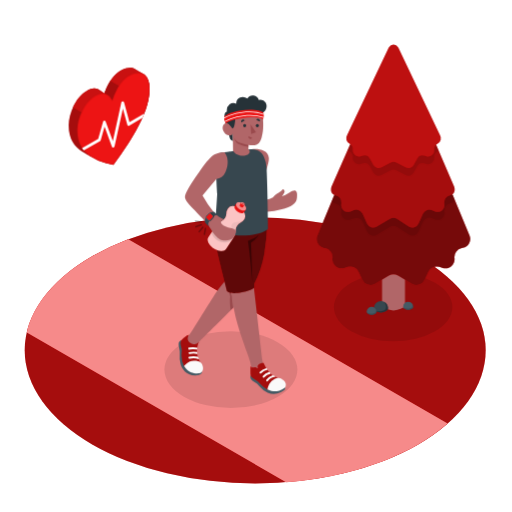
t = 0.00 s
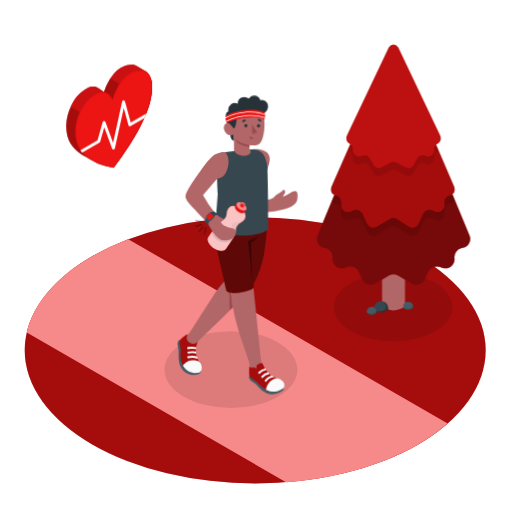
t = 0.53 s
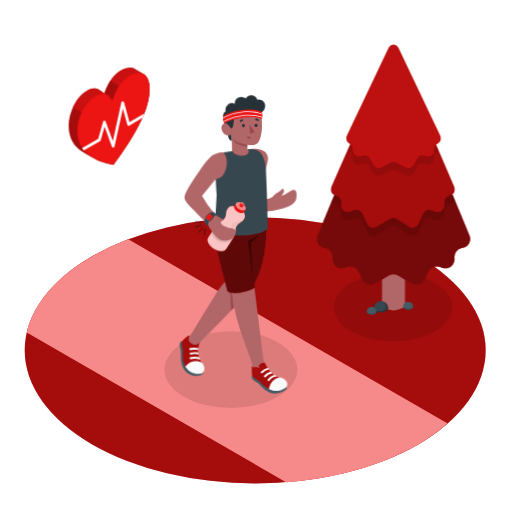
t = 0.98 s
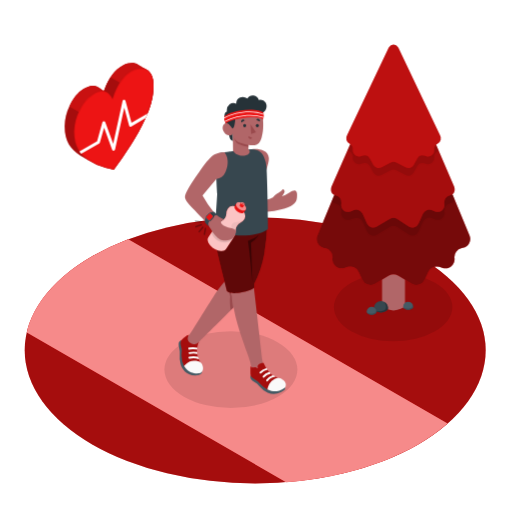
t = 1.50 s
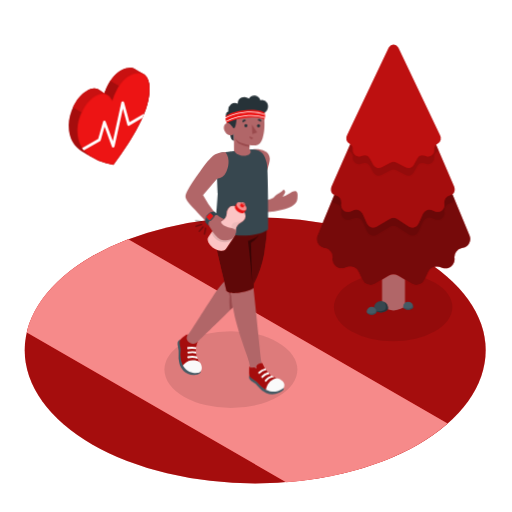
t = 2.03 s
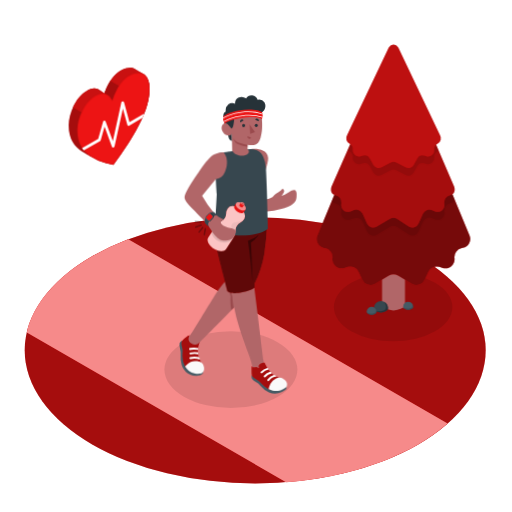
t = 2.44 s

The animated SVG that drew these frames (rendered in a browser with its animation timeline set to each time). Animation: 2 CSS @keyframes rules; one cycle of 3.00 s, repeats indefinitely.

<svg class="animated" id="freepik_stories-healthy-habit" xmlns="http://www.w3.org/2000/svg" viewBox="0 0 500 500" version="1.1" xmlns:xlink="http://www.w3.org/1999/xlink" xmlns:svgjs="http://svgjs.com/svgjs"><style>svg#freepik_stories-healthy-habit:not(.animated) .animable {opacity: 0;}svg#freepik_stories-healthy-habit.animated #freepik--Heart--inject-69 {animation: 3s Infinite  linear heartbeat;animation-delay: 0s;}svg#freepik_stories-healthy-habit.animated #freepik--Character--inject-69 {animation: 1.5s Infinite  linear wind;animation-delay: 0s;}            @keyframes heartbeat {                0% {                    transform: scale(1);                }                10% {                    transform: scale(1.1);                }                30% {                    transform: scale(1);                }                40% {                    transform: scale(1);                }                50% {                    transform: scale(1.1);                }                60% {                    transform: scale(1);                }                100% {                    transform: scale(1);                }            }                    @keyframes wind {                0% {                    transform: rotate( 0deg );                }                25% {                    transform: rotate( 1deg );                }                75% {                    transform: rotate( -1deg );                }            }        </style><g id="freepik--Floor--inject-69" class="animable" style="transform-origin: 249.21px 342.11px;"><ellipse id="freepik--Grass--inject-69" cx="249.21" cy="342.11" rx="225.07" ry="129.94" style="fill: #ED1414; transform-origin: 249.21px 342.11px;" class="animable"></ellipse><g id="freepik--grass--inject-69"><ellipse cx="249.21" cy="342.11" rx="225.07" ry="129.94" style="opacity: 0.3; transform-origin: 249.21px 342.11px;" class="animable" id="elfdm1orotnh"></ellipse></g><path id="freepik--Road--inject-69" d="M90.07,250.22c-36.26,20.94-57.54,47.23-63.89,74.47L279.37,470.88c47.18-3.67,92.73-16,129-36.89a182.25,182.25,0,0,0,28.77-20.33l-311.87-180A245.83,245.83,0,0,0,90.07,250.22Z" style="fill: #ED1414; transform-origin: 231.66px 352.27px;" class="animable"></path><g id="freepik--road--inject-69"><path d="M90.07,250.22c-36.26,20.94-57.54,47.23-63.89,74.47L279.37,470.88c47.18-3.67,92.73-16,129-36.89a182.25,182.25,0,0,0,28.77-20.33l-311.87-180A245.83,245.83,0,0,0,90.07,250.22Z" style="fill: rgb(255, 255, 255); opacity: 0.5; transform-origin: 231.66px 352.27px;" class="animable" id="ela15v6i0x9aa"></path></g></g><g id="freepik--Shadows--inject-69" class="animable" style="transform-origin: 301.175px 332.415px;"><g id="freepik--Shadow--inject-69"><ellipse cx="225.49" cy="360.91" rx="64.95" ry="37.5" style="opacity: 0.1; transform-origin: 225.49px 360.91px;" class="animable" id="el9u1m7dkcz2"></ellipse></g><g id="freepik--shadow--inject-69"><ellipse cx="383.92" cy="299.84" rx="57.89" ry="33.42" style="opacity: 0.1; transform-origin: 383.92px 299.84px;" class="animable" id="elttuc17zl15"></ellipse></g></g><g id="freepik--Heart--inject-69" class="animable" style="transform-origin: 106.575px 113.637px;"><g id="freepik--heart--inject-69" class="animable" style="transform-origin: 106.575px 113.637px;"><path d="M141.56,73.27v0l-.06-.06a7.48,7.48,0,0,0-1.12-.82c-1.42-.84-7.81-4.51-8.14-4.72-3.38-2.14-8.73-1.67-13.51.74-6.82,3.45-12.51,10.74-16.86,22.86,0,0-4.39-3.15-5.82-3.94-3.53-1.93-7.65-1-12.3,2-5.24,3.41-8.81,7.83-12.07,14.52l-.06.12h0a43.45,43.45,0,0,0-4.53,18.24c-.05,14,5.74,20.72,13.21,25.74,2.13,1.43,7.77,4.46,8.33,4.83a47.32,47.32,0,0,0,14.74,6.45l7.37,1.72,7.36-10.22a240.6,240.6,0,0,0,14.74-23.47c7.47-13.65,13.26-27,13.21-41C146.06,80.28,144.34,75.82,141.56,73.27Z" style="fill: #ED1414; transform-origin: 106.57px 113.627px;" id="elsyqeagci85" class="animable"></path><g id="el4zdaqqzunfk"><path d="M141.56,73.27v0l-.06-.06a7.48,7.48,0,0,0-1.12-.82c-1.42-.84-7.81-4.51-8.14-4.72-3.38-2.14-8.73-1.67-13.51.74-6.82,3.45-12.51,10.74-16.86,22.86,0,0-4.39-3.15-5.82-3.94-3.53-1.93-7.65-1-12.3,2-5.24,3.41-8.81,7.83-12.07,14.52l-.06.12h0a43.45,43.45,0,0,0-4.53,18.24c-.05,14,5.74,20.72,13.21,25.74,2.13,1.43,7.77,4.46,8.33,4.83a47.32,47.32,0,0,0,14.74,6.45l7.37,1.72,7.36-10.22a240.6,240.6,0,0,0,14.74-23.47c7.47-13.65,13.26-27,13.21-41C146.06,80.28,144.34,75.82,141.56,73.27Z" style="opacity: 0.3; transform-origin: 106.57px 113.627px;" class="animable" id="elcianrmvmep"></path></g><path d="M141.56,73.27v0l-.06-.06a7.48,7.48,0,0,0-1.12-.82c-1.42-.84-7.81-4.51-8.14-4.72-3.38-2.14-8.73-1.67-13.51.74-6.83,3.45-12.51,10.74-16.86,22.86,0,0-4.39-3.15-5.82-3.94-3.53-1.93-7.65-1-12.3,2-5.24,3.41-8.81,7.83-12.07,14.52l-.06.12h0l-.39.87,55.87,32.26c2-3.21,3.91-6.48,5.75-9.84,7.47-13.65,13.26-27,13.21-41C146.06,80.28,144.34,75.82,141.56,73.27Z" style="fill: #ED1414; transform-origin: 108.645px 101.702px;" id="elq2n2b16jxz" class="animable"></path><g id="el3d2jhe83045"><path d="M141.56,73.27v0l-.06-.06a7.48,7.48,0,0,0-1.12-.82c-1.42-.84-7.81-4.51-8.14-4.72-3.38-2.14-8.73-1.67-13.51.74-6.83,3.45-12.51,10.74-16.86,22.86,0,0-4.39-3.15-5.82-3.94-3.53-1.93-7.65-1-12.3,2-5.24,3.41-8.81,7.83-12.07,14.52l-.06.12h0l-.39.87,55.87,32.26c2-3.21,3.91-6.48,5.75-9.84,7.47-13.65,13.26-27,13.21-41C146.06,80.28,144.34,75.82,141.56,73.27Z" style="opacity: 0.15; transform-origin: 108.645px 101.702px;" class="animable" id="el9mb1d29zrjb"></path></g><path d="M101.88,91.25h0l7.49,9.76,12.06-14.27L107.8,78.87A60.86,60.86,0,0,0,101.88,91.25Z" style="fill: #ED1414; transform-origin: 111.655px 89.94px;" id="eljgi7dlpdgn" class="animable"></path><g id="elguotec0nz4o"><path d="M101.88,91.25h0l7.49,9.76,12.06-14.27L107.8,78.87A60.86,60.86,0,0,0,101.88,91.25Z" style="opacity: 0.3; transform-origin: 111.655px 89.94px;" class="animable" id="el6htl0ujdfwq"></path></g><path d="M141.56,73.27v0l-.06-.06c-3.26-2.92-9.2-2.61-14.44,0C119.91,76.84,114,84.67,109.58,97.9c-4.42-8.12-10.33-8.38-17.49-3.73C86.85,97.58,83.28,102,80,108.69l-.06.13h0a43.39,43.39,0,0,0-4.51,18.25c0,14,5.74,20.71,13.21,25.73a47.32,47.32,0,0,0,14.74,6.45l7.37,1.72,7.36-10.22a242.53,242.53,0,0,0,14.74-23.47c7.47-13.65,13.26-27,13.21-41C146.06,80.28,144.34,75.82,141.56,73.27Z" style="fill: #ED1414; transform-origin: 110.745px 116.052px;" id="elpn4eevinmeg" class="animable"></path><g id="ela1c934ki26i"><g style="opacity: 0.07; transform-origin: 110.745px 116.055px;" class="animable" id="elj34vlae15o8"><path d="M135.27,71.83A8.49,8.49,0,0,1,141,73.65l.13.15c2.74,2.51,4.27,7,4.29,12.49,0,14.59-6.61,28.74-13.13,40.65a239.89,239.89,0,0,1-14.69,23.39l-7.08,9.84-6.89-1.61a46.69,46.69,0,0,1-14.52-6.35c-6.73-4.52-13-10.7-12.9-25.14a42.85,42.85,0,0,1,4.45-17.95l0-.12c3.28-6.72,6.81-11,11.82-14.23,3-2,5.64-2.93,8-2.93,3.39,0,6.17,2.1,8.51,6.4a.72.72,0,0,0,.63.37h.06a.73.73,0,0,0,.61-.48c4.23-12.64,9.83-20.58,17.14-24.27a18,18,0,0,1,7.88-2m0-.71a18.66,18.66,0,0,0-8.2,2.1C119.91,76.84,114,84.67,109.58,97.9c-2.56-4.71-5.62-6.77-9.14-6.77-2.55,0-5.34,1.09-8.35,3C86.85,97.58,83.28,102,80,108.69l-.06.13a43.39,43.39,0,0,0-4.51,18.25c0,14,5.74,20.71,13.21,25.73a47.32,47.32,0,0,0,14.74,6.45l7.37,1.72,7.36-10.22a240.6,240.6,0,0,0,14.74-23.47c7.47-13.65,13.26-27,13.21-41,0-6-1.74-10.47-4.52-13v0l-.06-.06a9.17,9.17,0,0,0-6.24-2.07Z" id="eln5b3c4ttqnd" class="animable" style="transform-origin: 110.745px 116.055px;"></path></g></g><path d="M140.75,111l-14.34,8.27-5.27-19.37a1.37,1.37,0,0,0-2.65.07l-8.3,37.9-7-19.1a1.36,1.36,0,0,0-2.59.1L95.9,135.61l-15.77,9.11a25.58,25.58,0,0,0,1.68,2.17l15.94-9.2a1.36,1.36,0,0,0,.62-.81l3.73-13.22,7.14,19.53a1.32,1.32,0,0,0,1.37.89,1.36,1.36,0,0,0,1.24-1.07L120,106l4.28,15.72a1.36,1.36,0,0,0,2,.83L139,115.16C139.6,113.77,140.19,112.38,140.75,111Z" style="fill: rgb(255, 255, 255); transform-origin: 110.44px 122.901px;" id="el9rptg0shc4e" class="animable"></path></g></g><g id="freepik--Tree--inject-69" class="animable" style="transform-origin: 384.265px 175.382px;"><g id="freepik--Pine--inject-69" class="animable" style="transform-origin: 384.265px 175.382px;"><path d="M373.09,158.56v138c0,1.66,1.09,3.31,3.28,4.58a17.56,17.56,0,0,0,15.85,0c2.18-1.27,3.28-2.92,3.28-4.58v-138Z" style="fill: rgb(177, 102, 104); transform-origin: 384.295px 230.795px;" id="eldkvjwlulidg" class="animable"></path><path d="M458.54,230,389.13,62.34h-9.67L310,230a8.88,8.88,0,0,0,6.47,12.1l1.13.22a8.86,8.86,0,0,1,7.08,9.8h0a8.87,8.87,0,0,0,11.41,9.58l3.43-1.06a8.88,8.88,0,0,1,10.69,4.82l3.45,7.61a8.86,8.86,0,0,0,12.6,4l13.47-8a8.89,8.89,0,0,1,9.05,0l13.46,8a8.87,8.87,0,0,0,12.61-4l3.45-7.61A8.86,8.86,0,0,1,429,260.62l3.43,1.06a8.87,8.87,0,0,0,11.41-9.58h0a8.87,8.87,0,0,1,7.07-9.8l1.14-.23A8.87,8.87,0,0,0,458.54,230Z" style="fill: #ED1414; transform-origin: 384.265px 170.323px;" id="elt3c6phn9lc" class="animable"></path><g id="el9o5phvmdyv6"><path d="M458.54,230,389.13,62.34h-9.67L310,230a8.88,8.88,0,0,0,6.47,12.1l1.13.22a8.86,8.86,0,0,1,7.08,9.8h0a8.87,8.87,0,0,0,11.41,9.58l3.43-1.06a8.88,8.88,0,0,1,10.69,4.82l3.45,7.61a8.86,8.86,0,0,0,12.6,4l13.47-8a8.89,8.89,0,0,1,9.05,0l13.46,8a8.87,8.87,0,0,0,12.61-4l3.45-7.61A8.86,8.86,0,0,1,429,260.62l3.43,1.06a8.87,8.87,0,0,0,11.41-9.58h0a8.87,8.87,0,0,1,7.07-9.8l1.14-.23A8.87,8.87,0,0,0,458.54,230Z" style="opacity: 0.5; transform-origin: 384.265px 170.323px;" class="animable" id="eluufemtczo0p"></path></g><g id="elw636hwg6wdd"><path d="M371.7,81.07l7.76-17.62h9.67L402,93.3l41.89,101.17a5.12,5.12,0,0,1-4.36,4.15h0a6.71,6.71,0,0,0-5.57,7.4l.15,1.28a6.71,6.71,0,0,1-9.05,7L421.57,213a6.69,6.69,0,0,0-8.51,3.53l-4.26,9.56a6.71,6.71,0,0,1-9.57,3l-11.5-7.67a6.73,6.73,0,0,0-6.88,0L368,229.16a6.7,6.7,0,0,1-9.56-3l-4.26-9.55a6.7,6.7,0,0,0-8.51-3.54l-3.44,1.31a6.7,6.7,0,0,1-9-7l.15-1.28a6.71,6.71,0,0,0-5.58-7.4,5.08,5.08,0,0,1-3.72-2.47Z" style="opacity: 0.1; transform-origin: 383.985px 146.783px;" class="animable" id="eloiv9wjbjgjj"></path></g><path d="M443.06,181.23,389.13,55.64h-9.67L324.18,181.23c-2,4-.85,8.85,3.59,9.58a6.71,6.71,0,0,1,5.58,7.4l-.15,1.28a6.7,6.7,0,0,0,9,7l3.44-1.31a6.7,6.7,0,0,1,8.51,3.54l4.26,9.55a6.7,6.7,0,0,0,9.56,3l12.84-7.67a6.73,6.73,0,0,1,6.88,0l11.5,7.67a6.71,6.71,0,0,0,9.57-3l4.26-9.55a6.69,6.69,0,0,1,8.51-3.54l3.43,1.31a6.71,6.71,0,0,0,9.05-7l-.15-1.28a6.71,6.71,0,0,1,5.57-7.4h0C443.92,190.08,445.06,185.27,443.06,181.23Z" style="fill: #ED1414; transform-origin: 383.62px 138.933px;" id="el2on7eoue1u5" class="animable"></path><g id="elhn7jetxqeu"><path d="M443.06,181.23,389.13,55.64h-9.67L324.18,181.23c-2,4-.85,8.85,3.59,9.58a6.71,6.71,0,0,1,5.58,7.4l-.15,1.28a6.7,6.7,0,0,0,9,7l3.44-1.31a6.7,6.7,0,0,1,8.51,3.54l4.26,9.55a6.7,6.7,0,0,0,9.56,3l12.84-7.67a6.73,6.73,0,0,1,6.88,0l11.5,7.67a6.71,6.71,0,0,0,9.57-3l4.26-9.55a6.69,6.69,0,0,1,8.51-3.54l3.43,1.31a6.71,6.71,0,0,0,9.05-7l-.15-1.28a6.71,6.71,0,0,1,5.57-7.4h0C443.92,190.08,445.06,185.27,443.06,181.23Z" style="opacity: 0.3; transform-origin: 383.62px 138.933px;" class="animable" id="elj9eskrf8cp8"></path></g><g id="elhpra8seaqd4"><path d="M379.46,55.64h9.67l39.3,91.52a5.87,5.87,0,0,1-1,.7l-.3.17a6,6,0,0,0-3.06,5.78h0a6.06,6.06,0,0,1-7.57,6.36l-2.34-.62a6,6,0,0,0-6.86,3l-3.22,6A6,6,0,0,1,396,171l-8.88-4.64a6.08,6.08,0,0,0-5.6,0L372.62,171a6.05,6.05,0,0,1-8.13-2.5l-3.21-6a6,6,0,0,0-6.87-3l-2.34.62a6,6,0,0,1-7.56-6.36,6,6,0,0,0-3.07-5.78l-.3-.17a6.12,6.12,0,0,1-1.66-1.4Z" style="opacity: 0.1; transform-origin: 383.955px 113.667px;" class="animable" id="elys7acdgwiij"></path></g><path d="M429.63,131.83,389.09,46.61l-.32-.51a5.15,5.15,0,0,0-8.95,0l-.33.53L339,131.84a6,6,0,0,0,2.18,8.44l.3.17a6,6,0,0,1,3.07,5.78,6,6,0,0,0,7.56,6.36l2.34-.62a6.06,6.06,0,0,1,6.87,3l3.21,6a6.05,6.05,0,0,0,8.13,2.5l8.87-4.64a6.08,6.08,0,0,1,5.6,0l8.88,4.64a6,6,0,0,0,8.12-2.5l3.22-6a6,6,0,0,1,6.86-3l2.34.62a6.05,6.05,0,0,0,7.57-6.36h0a6,6,0,0,1,3.06-5.78l.3-.17A6.05,6.05,0,0,0,429.63,131.83Z" style="fill: #ED1414; transform-origin: 384.311px 103.835px;" id="elh0v9jipd60b" class="animable"></path><g id="elqa3e2xb0kab"><path d="M429.63,131.83,389.09,46.61l-.32-.51a5.15,5.15,0,0,0-8.95,0l-.33.53L339,131.84a6,6,0,0,0,2.18,8.44l.3.17a6,6,0,0,1,3.07,5.78,6,6,0,0,0,7.56,6.36l2.34-.62a6.06,6.06,0,0,1,6.87,3l3.21,6a6.05,6.05,0,0,0,8.13,2.5l8.87-4.64a6.08,6.08,0,0,1,5.6,0l8.88,4.64a6,6,0,0,0,8.12-2.5l3.22-6a6,6,0,0,1,6.86-3l2.34.62a6.05,6.05,0,0,0,7.57-6.36h0a6,6,0,0,1,3.06-5.78l.3-.17A6.05,6.05,0,0,0,429.63,131.83Z" style="opacity: 0.2; transform-origin: 384.311px 103.835px;" class="animable" id="elqw01pea3ta9"></path></g><path d="M378.89,300.86a6.88,6.88,0,0,0-13.76,0,1.81,1.81,0,0,0,0,.38,3.52,3.52,0,0,0,2,2.62,10.76,10.76,0,0,0,9.73,0,3.53,3.53,0,0,0,2-2.62v-.38Z" style="fill: rgb(55, 71, 79); transform-origin: 372.005px 299.501px;" id="elwva3o1mwyq8" class="animable"></path><path d="M376.87,303.86a3.53,3.53,0,0,0,2-2.62v-.38a6.88,6.88,0,0,0-3.58-5.84c0,.06,3.42,4.32.92,7.15-1.73,2-7.67,2.32-10.28.78a5.31,5.31,0,0,0,1.19.91A10.76,10.76,0,0,0,376.87,303.86Z" style="fill: rgb(38, 50, 56); transform-origin: 372.4px 300.024px;" id="el6hg0bwgimr8" class="animable"></path><path d="M367.76,304.32a4.86,4.86,0,0,0-9.71,0,.66.66,0,0,0,0,.14.57.57,0,0,0,0,.13,2.45,2.45,0,0,0,1.42,1.85,7.56,7.56,0,0,0,6.87,0,2.47,2.47,0,0,0,1.42-1.85.57.57,0,0,0,0-.13A.66.66,0,0,0,367.76,304.32Z" style="fill: rgb(69, 90, 100); transform-origin: 362.905px 303.473px;" id="el1zcgn9mxvk8" class="animable"></path><path d="M366.34,306.44a2.47,2.47,0,0,0,1.42-1.85.57.57,0,0,0,0-.13.66.66,0,0,0,0-.14,4.53,4.53,0,0,0-.33-1.61c.12,2.08-.86,3.35-3.93,3.74s-5.08-.91-5.34-1.39a2.77,2.77,0,0,0,1.31,1.38A7.56,7.56,0,0,0,366.34,306.44Z" style="fill: rgb(55, 71, 79); transform-origin: 362.962px 304.988px;" id="el0g6wp1lan0af" class="animable"></path><path d="M403.4,299.46a4.82,4.82,0,0,0-9.64,0,.62.62,0,0,0,0,.13.66.66,0,0,0,0,.14,2.43,2.43,0,0,0,1.4,1.83,7.54,7.54,0,0,0,6.83,0,2.47,2.47,0,0,0,1.41-1.83v-.27Z" style="fill: rgb(69, 90, 100); transform-origin: 398.578px 298.509px;" id="el0xlnq47qv0bc" class="animable"></path><path d="M402,301.56a2.47,2.47,0,0,0,1.41-1.83v-.27a4.76,4.76,0,0,0-.33-1.6c.12,2.07-.86,3.32-3.9,3.71s-5-.9-5.3-1.37a2.82,2.82,0,0,0,1.29,1.36A7.54,7.54,0,0,0,402,301.56Z" style="fill: rgb(55, 71, 79); transform-origin: 398.645px 300.119px;" id="eltdapujyf1hb" class="animable"></path></g></g><g id="freepik--Character--inject-69" class="animable" style="transform-origin: 232.303px 238.939px;"><g id="freepik--character--inject-69" class="animable" style="transform-origin: 232.303px 238.939px;"><path d="M282.45,188.23a28.43,28.43,0,0,1-7.23,3.5,14.21,14.21,0,0,0,2.27-3.29,2.81,2.81,0,0,0-.89-3.72c-.54-.28-1.13,1.12-3.09,2.63-2.5,1.92-4.5,2.26-6.6,4.94-.79,1-4.35,2.71-9.75,2.71s-9.79-.17-9.79-.17,5.36-9.3,8-15.56,7.48-20.08,7.24-24.66c-.45-8.92-11.58-9.65-16.94-8.78,0,0-11.68,45.62-15,55.59s7.77,7.38,15.9,7a106.2,106.2,0,0,0,14.69-1.67,93.19,93.19,0,0,0,13-2.25c11.67-2.65,15.25-6.39,15.75-11.5C290.89,184.87,287.83,184.72,282.45,188.23Z" style="fill: rgb(177, 102, 104); transform-origin: 260.113px 177.277px;" id="el2ro9un71iy7" class="animable"></path><g id="freepik--character--inject-69" class="animable" style="transform-origin: 226.866px 238.939px;"><path d="M177.18,332.4c-.62-.32-2.35,1.64-2.63,2.39a10.08,10.08,0,0,0,.36,4.47,21.52,21.52,0,0,1,.66,6.85,26,26,0,0,0,.86,9.52c1.13,3.9,5.09,11,14.29,11,5.58,0,6.56-2.26,6.56-3.55Z" style="fill: rgb(69, 90, 100); transform-origin: 185.863px 349.497px;" id="el8tlc8djjpwm" class="animable"></path><path d="M194.19,334c-1.18,2.59-3.33,10.09-.12,16.47,2.15,4.3,3.16,8.46,2,12-1.21,3.69-14.54-2.07-16.18-4.93A19.11,19.11,0,0,1,177.4,348c-.11-3,.45-4.89.12-7.1-.35-2.4-1.57-5.39-.89-7.49.37-1.15,2.26-2.87,4-4.23s3.16-2.4,4-1.9l-.57.82a7.12,7.12,0,0,0,2.15,2.58c.42.34.15,2.3.7,2.51s.66-1.38,1.75-1.58A5.67,5.67,0,0,1,194.19,334Z" style="fill: #ED1414; transform-origin: 186.492px 345.41px;" id="elau6676wajse" class="animable"></path><g id="elsx1jgxhzw8d"><path d="M194.19,334c-1.18,2.59-3.33,10.09-.12,16.47,2.15,4.3,3.16,8.46,2,12-1.21,3.69-14.54-2.07-16.18-4.93A19.11,19.11,0,0,1,177.4,348c-.11-3,.45-4.89.12-7.1-.35-2.4-1.57-5.39-.89-7.49.37-1.15,2.26-2.87,4-4.23s3.16-2.4,4-1.9l-.57.82a7.12,7.12,0,0,0,2.15,2.58c.42.34.15,2.3.7,2.51s.66-1.38,1.75-1.58A5.67,5.67,0,0,1,194.19,334Z" style="opacity: 0.3; transform-origin: 186.492px 345.41px;" class="animable" id="elzxp3z7km0dg"></path></g><path d="M185,339.38a1,1,0,1,0,.39,1.86,18.5,18.5,0,0,1,7.06.14,4.19,4.19,0,0,0,.2-1.91A20,20,0,0,0,185,339.38Z" style="fill: rgb(255, 255, 255); transform-origin: 188.287px 340.217px;" id="eluvn0saxwz3l" class="animable"></path><path d="M192.41,343.66a20,20,0,0,0-7.85.24,1,1,0,0,0,.48,1.84,18.43,18.43,0,0,1,7.54-.1A2.63,2.63,0,0,0,192.41,343.66Z" style="fill: rgb(255, 255, 255); transform-origin: 188.399px 344.561px;" id="elel1dk844h05" class="animable"></path><path d="M193.23,348.4a19.52,19.52,0,0,0-8.75.05,1,1,0,0,0,.48,1.84,17.08,17.08,0,0,1,9.22.41C194.46,350.62,194,349.1,193.23,348.4Z" style="fill: rgb(255, 255, 255); transform-origin: 189.141px 349.314px;" id="elbyionjhpejj" class="animable"></path><path d="M179.89,357.53s3.43-5.14,9.57-5.21,7.3,2.5,7.83,3.42,2.7,6.16-1.52,8.57C195.77,364.31,185.62,367,179.89,357.53Z" style="fill: rgb(250, 250, 250); transform-origin: 189.105px 358.491px;" id="els35ktpn74ok" class="animable"></path><path d="M248.3,283.87c-.24-2.07-.53-4.49-.84-7.13A139.9,139.9,0,0,0,253.53,263c5.2-13.66,7.13-47.55,6.89-54.69l-48.81,1.16c0,7.28-.48,13.91.34,23.35,1,10.94,5.61,27.51,9.48,39.84-3.75,4.33-9,10.56-11.35,14.42-4,6.39-22.16,35.46-22.16,35.46h0l-4.17,6c-.67,1.22-.93,4,1.87,6.07s6.47,1.71,7.32.68c0,0,22.14-22,35.26-35,.67,3.73,1.55,8,2.6,12.07,2.93,11.42,9,28.06,12,36.23a54.59,54.59,0,0,1,2.73,10.27h0l1.59,4.59,11-2.5-2-9.54S249.93,297.65,248.3,283.87Z" style="fill: rgb(177, 102, 104); transform-origin: 221.874px 285.88px;" id="elij4ak6t4wq" class="animable"></path><path d="M220.89,272.63l5.48,16.47s.45,6.76,1.33,11.34l-2.32,2.35S224,295,224.77,289.5Z" style="fill: rgb(154, 74, 77); transform-origin: 224.295px 287.71px;" id="el4rs066x3k8x" class="animable"></path><path d="M211,214.66c0,.62-1.83,15.6,0,25.25s10.77,44.52,10.77,44.52,3.13,3.5,14.52,1,12-4.75,12-4.75v-3.5A106.14,106.14,0,0,0,258,248.44a264,264,0,0,0,3.08-30.22Z" style="fill: #ED1414; transform-origin: 235.633px 250.495px;" id="elthpjf5r4cz" class="animable"></path><g id="el62987atmk2m"><path d="M211,214.66c0,.62-1.83,15.6,0,25.25s10.77,44.52,10.77,44.52,3.13,3.5,14.52,1,12-4.75,12-4.75v-3.5A106.14,106.14,0,0,0,258,248.44a264,264,0,0,0,3.08-30.22Z" style="opacity: 0.6; transform-origin: 235.633px 250.495px;" class="animable" id="elecqgk14vbcb"></path></g><g id="elogrqik0ov"><path d="M246.56,274.74s-3.37-34.89-4.44-39.32c0,0,8-3.06,10.5-5.87,0,0-1.77,3.93-7.51,7.41Z" style="opacity: 0.4; transform-origin: 247.37px 252.145px;" class="animable" id="el2hd1j2oawyr"></path></g><path d="M209.86,224.53c6.66,4.85,37.8,9.52,51.79-.69.17-.12,0-1.69,0-1.89l-.09-8.55q-.09-6.6-.2-13.2-.13-7.66-.32-15.32-.18-7.47-.46-14.93-.12-3.27-.29-6.54a27.77,27.77,0,0,0-2.27-9.72,12.71,12.71,0,0,0-6.2-6.7,18.59,18.59,0,0,0-6.1-1.16,31.45,31.45,0,0,0-4.33.26c-1.62.13-3.23.28-4.85.44-3.28.34-6.56.73-9.83,1.15l-1.18.15-1,.13c-4.14.54-7.2,1-7.67,1.06h-.07c-1.35.35-2.61.67-3.62,1-2.77.82-.71.12-1.32,2.79-1.78,7.85.3,36.4.3,36.4Z" style="fill: rgb(55, 71, 79); transform-origin: 235.793px 187.878px;" id="elbwdz5gkmcmg" class="animable"></path><path d="M244.9,366.59c-.64.27-.25,2.87.14,3.57a8.65,8.65,0,0,0,3.38,2.92,13.93,13.93,0,0,1,4.9,4.18,24,24,0,0,0,8.11,6.35,15.77,15.77,0,0,0,12.78-.5c4.24-2,4.57-3.22,4.32-4.9Z" style="fill: rgb(69, 90, 100); transform-origin: 261.576px 375.658px;" id="el8uu40an1vf" class="animable"></path><path d="M257.44,354.52c1.23,2.59,4.44,9.48,9.62,12.41,4.11,2.33,9.58,4.87,11.55,8.06s-5.38,6.29-8.69,6.45c-2.58.12-6,.4-8.68-1a22.24,22.24,0,0,1-3.76-2.43c-2.34-1.84-4.11-4.24-5.82-5.71s-5.18-2.76-6.35-4.65c-.65-1-.75-3.6-.67-5.81.06-2-.25-3.88.68-4.2l.26,1.14a20.16,20.16,0,0,0,3.84-.26c.53-.1,1.86,1.38,2.38,1.09s-.63-1.4-.08-2.37C253.52,354.06,257.44,354.52,257.44,354.52Z" style="fill: #ED1414; transform-origin: 261.778px 368.021px;" id="ely64vud528q" class="animable"></path><g id="elpisqxfs4ear"><path d="M257.44,354.52c1.23,2.59,4.44,9.48,9.62,12.41,4.11,2.33,9.58,4.87,11.55,8.06s-5.38,6.29-8.69,6.45c-2.58.12-6,.4-8.68-1a22.24,22.24,0,0,1-3.76-2.43c-2.34-1.84-4.11-4.24-5.82-5.71s-5.18-2.76-6.35-4.65c-.65-1-.75-3.6-.67-5.81.06-2-.25-3.88.68-4.2l.26,1.14a20.16,20.16,0,0,0,3.84-.26c.53-.1,1.86,1.38,2.38,1.09s-.63-1.4-.08-2.37C253.52,354.06,257.44,354.52,257.44,354.52Z" style="opacity: 0.3; transform-origin: 261.778px 368.021px;" class="animable" id="elkh5d3ahehpn"></path></g><path d="M266.41,366.52a12.32,12.32,0,0,0-6.32,4.42,1,1,0,0,0,.25,1.32,1,1,0,0,0,1.32-.25,10.43,10.43,0,0,1,7.25-4.05A3.61,3.61,0,0,0,266.41,366.52Z" style="fill: rgb(255, 255, 255); transform-origin: 264.426px 369.464px;" id="elsdhtnqs8ox" class="animable"></path><path d="M262.77,363.26a12.09,12.09,0,0,0-6.11,4,1,1,0,0,0,.18,1.33.93.93,0,0,0,.57.19,1,1,0,0,0,.76-.37,10.58,10.58,0,0,1,6.1-3.53A2.14,2.14,0,0,0,262.77,363.26Z" style="fill: rgb(255, 255, 255); transform-origin: 260.377px 366.02px;" id="elz1szbjfwkd" class="animable"></path><path d="M261.17,361.18a1.51,1.51,0,0,0-1.1-1.69,12.07,12.07,0,0,0-6.44,3.81.95.95,0,0,0,.74,1.55,1,1,0,0,0,.74-.35A10.56,10.56,0,0,1,261.17,361.18Z" style="fill: rgb(255, 255, 255); transform-origin: 257.302px 362.17px;" id="el6l1opzax1zy" class="animable"></path><path d="M261.24,380.44s.49-6.59,5.85-9.67,7.62-.85,8.54-.3,5.42,3.55,2.9,7.74C278.53,378.21,271.63,385.39,261.24,380.44Z" style="fill: rgb(250, 250, 250); transform-origin: 270.264px 375.678px;" id="elz0x8yq0lqu" class="animable"></path><path d="M221.61,123.37s2.23,10.45,3.12,12.17a4.74,4.74,0,0,0,2.73,2.2l-.15-7.35Z" style="fill: rgb(38, 50, 56); transform-origin: 224.535px 130.555px;" id="elmwjbc8l3zkn" class="animable"></path><path d="M224.4,108.4a5.15,5.15,0,0,0-4.26,1.5c-1.83,1.87-.81,7.73,1.47,13.47l4.19.48Z" style="fill: rgb(38, 50, 56); transform-origin: 222.499px 116.108px;" id="elg0uwn5yl0md" class="animable"></path><path d="M227.06,123.85c-.84.51-2-1.11-3.08-2.19s-4.41-2.57-6.1,1,1.49,8.41,4.15,9.24c4.59,1.44,5.28-1.5,5.28-1.5l.3,16.87c4.81,8.7,21.07,4.25,15-1.52v-4.27a28.69,28.69,0,0,0,6.19.31c3.37-.52,5.49-3.18,6.52-6.83,1.64-5.87,2.3-10.39,1.28-22.14C255.46,100.12,239.91,100,232,105S227.06,123.85,227.06,123.85Z" style="fill: rgb(177, 102, 104); transform-origin: 237.247px 127.041px;" id="elj58x5wtoror" class="animable"></path><path d="M222.83,118.41c.24,1,.46,2.6,1.26,3.36,1,1,2.61,3.71,3,3.7,2.23,0,2.6-9.36,3-11a2.65,2.65,0,0,1,2.18-1.74,8.55,8.55,0,0,1,2.93.22,58.75,58.75,0,0,0,12.15.62c2.9-.08,5.86-1.66,8.46-2.93,3.83-1.88,5.91-6.55,3.56-10.46a6,6,0,0,0-6.61-2.59,6.12,6.12,0,0,0-11.2-1.35,7.18,7.18,0,0,0-7.16-1.07,6.07,6.07,0,0,0-3.6,6.11,6,6,0,0,0-6.53.54,7.56,7.56,0,0,0-2.77,6.11A48.17,48.17,0,0,0,222.83,118.41Z" style="fill: rgb(38, 50, 56); transform-origin: 240.929px 109.311px;" id="elt1ir3zn6oyb" class="animable"></path><path d="M219.2,113.61s4.55-4,15.74-5.69,20.29,0,22.11,2c1.06,2.15.58,4.66-.19,6.89,0,0-.07-2.22-11.66-2.22s-22.13,4-24.64,5.9C220.56,120.44,218.08,116.76,219.2,113.61Z" style="fill: #ED1414; transform-origin: 238.286px 113.859px;" id="elvf1ulyoi568" class="animable"></path><path d="M257.63,112.11a6.14,6.14,0,0,0-.12-.86c-10.39-4.35-27-2.79-38.57,3.53a6.21,6.21,0,0,0,0,.86C230.46,109.15,247.35,107.57,257.63,112.11Z" style="fill: rgb(255, 255, 255); transform-origin: 238.278px 112.214px;" id="el9tejn9t8zrq" class="animable"></path><path d="M219.49,118.29c.1.25.19.48.29.7,11.16-6.23,27.26-7.9,37.57-3.9.06-.25.11-.49.15-.74C247,110.35,230.79,112,219.49,118.29Z" style="fill: rgb(255, 255, 255); transform-origin: 238.495px 115.585px;" id="elbnuzh8ivs17" class="animable"></path><path d="M242.57,141.47S235,140,232.41,138.55a8.61,8.61,0,0,1-3.64-3.6,11.83,11.83,0,0,0,2.06,4.24c1.93,2.47,11.74,4.28,11.74,4.28Z" style="fill: rgb(154, 74, 77); transform-origin: 235.67px 139.21px;" id="elh7j4gzdr2a6" class="animable"></path><path d="M240.45,122.72a1.51,1.51,0,1,1-1.51-1.57A1.54,1.54,0,0,1,240.45,122.72Z" style="fill: rgb(38, 50, 56); transform-origin: 238.941px 122.66px;" id="el3qnz313yera" class="animable"></path><path d="M238.94,117.72l-3.23,1.79a1.94,1.94,0,0,1,.76-2.57A1.79,1.79,0,0,1,238.94,117.72Z" style="fill: rgb(38, 50, 56); transform-origin: 237.218px 118.114px;" id="elgdmcojftl9d" class="animable"></path><path d="M242.72,133.15l3.44,1.29a1.82,1.82,0,0,1-2.34,1.15A1.93,1.93,0,0,1,242.72,133.15Z" style="fill: rgb(154, 74, 77); transform-origin: 244.384px 134.423px;" id="ell50u7bzxsz" class="animable"></path><path d="M253.76,118.6l-3.39-1.52a1.79,1.79,0,0,1,2.4-1A2,2,0,0,1,253.76,118.6Z" style="fill: rgb(38, 50, 56); transform-origin: 252.132px 117.263px;" id="elwajebl6jw2" class="animable"></path><path d="M252.83,122.72a1.51,1.51,0,1,1-1.51-1.57A1.54,1.54,0,0,1,252.83,122.72Z" style="fill: rgb(38, 50, 56); transform-origin: 251.321px 122.66px;" id="elxrxo2iu4oy" class="animable"></path><polygon points="244.78 121.67 245.28 130.75 250.02 129.14 244.78 121.67" style="fill: rgb(154, 74, 77); transform-origin: 247.4px 126.21px;" id="elvpmuy8frj9b" class="animable"></polygon></g><path d="M229.23,229.49a23.69,23.69,0,0,0,.92-4.52l.06-.52a8.83,8.83,0,0,1,4.58-6.93l.27-.14a9.36,9.36,0,0,0,3.72-3.42,5.79,5.79,0,0,0,.15-5.4,9.87,9.87,0,0,0-.75-1.23,2.22,2.22,0,0,1-.08-2.49l1.38-2.12-6.81-4.4-1.38,2.12a2.2,2.2,0,0,1-2.29,1,10.2,10.2,0,0,0-1.43-.19,5.81,5.81,0,0,0-4.87,2.35,9.47,9.47,0,0,0-1.59,4.8c0,.1,0,.19,0,.29a8.83,8.83,0,0,1-4.43,7l-.45.27a22.82,22.82,0,0,0-3.74,2.7,19.74,19.74,0,0,0-2.69,3.46l-6.4,9.9c-.83,1.29-.81,3.12.25,5.19a14,14,0,0,0,4,4.6,17.21,17.21,0,0,0,2.46,1.59,14.23,14.23,0,0,0,5.81,1.75c2.32.12,4-.62,4.83-1.9l4.63-7.17c.58-.89,1.21-1.8,1.82-2.73A20.46,20.46,0,0,0,229.23,229.49Z" style="fill: #ED1414; transform-origin: 221.169px 221.741px;" id="ely9xs24u9ewd" class="animable"></path><g id="el5i9ig74breb"><path d="M229.23,229.49a23.69,23.69,0,0,0,.92-4.52l.06-.52a8.83,8.83,0,0,1,4.58-6.93l.27-.14a9.36,9.36,0,0,0,3.72-3.42,5.79,5.79,0,0,0,.15-5.4,9.87,9.87,0,0,0-.75-1.23,2.22,2.22,0,0,1-.08-2.49l1.38-2.12-6.81-4.4-1.38,2.12a2.2,2.2,0,0,1-2.29,1,10.2,10.2,0,0,0-1.43-.19,5.81,5.81,0,0,0-4.87,2.35,9.47,9.47,0,0,0-1.59,4.8c0,.1,0,.19,0,.29a8.83,8.83,0,0,1-4.43,7l-.45.27a22.82,22.82,0,0,0-3.74,2.7,19.74,19.74,0,0,0-2.69,3.46l-6.4,9.9c-.83,1.29-.81,3.12.25,5.19a14,14,0,0,0,4,4.6,17.21,17.21,0,0,0,2.46,1.59,14.23,14.23,0,0,0,5.81,1.75c2.32.12,4-.62,4.83-1.9l4.63-7.17c.58-.89,1.21-1.8,1.82-2.73A20.46,20.46,0,0,0,229.23,229.49Z" style="fill: rgb(255, 255, 255); opacity: 0.75; transform-origin: 221.169px 221.741px;" class="animable" id="elqfo5j4ca4kd"></path></g><g id="el6bj4s7473fk"><path d="M234.79,217.52l.27-.14a9.41,9.41,0,0,0,3.3-2.8,7.48,7.48,0,0,1-1.56,1,15.74,15.74,0,0,1-5.13,1.24c-1.78.2-3.77.46-4.88,1.87s-.89,3.34-.29,5a44.18,44.18,0,0,1,2,4.81,10.62,10.62,0,0,1,.24,2.25c.19-.4.37-.8.52-1.21a23.69,23.69,0,0,0,.92-4.52l.06-.52A8.83,8.83,0,0,1,234.79,217.52Z" style="opacity: 0.05; transform-origin: 232.182px 222.665px;" class="animable" id="el7ifvc2kjjkc"></path></g><g id="elodvwd0600oe"><path d="M208.9,224.18s-.18,0-.48,0l-2,3.07c1.06,3.42,4.85,7.81,9.28,9,4.15,1.09,8.65.21,11-2.18l1.21-2-13.31-5.23Z" style="opacity: 0.1; transform-origin: 217.165px 230.446px;" class="animable" id="elwo4pnwuy4c"></path></g><path d="M230,200l-.74,1.14a2.72,2.72,0,0,0,.13,2.77,8.62,8.62,0,0,0,6.54,4.23,3.71,3.71,0,0,0,1.59-.23,2,2,0,0,0,1-.78l.75-1.17a1.29,1.29,0,0,0,.17-.33,3,3,0,0,0-.3-2.43l0-.08a8.66,8.66,0,0,0-6.5-4.15,3,3,0,0,0-2.34.73A1.76,1.76,0,0,0,230,200Z" style="fill: #ED1414; transform-origin: 234.257px 203.55px;" id="elrsgg1rw1swk" class="animable"></path><g id="elnte7mnybnir"><path d="M236.67,206.94c2.48.12,3.57-1.57,2.44-3.78a8.58,8.58,0,0,0-6.54-4.22c-2.48-.13-3.57,1.56-2.44,3.77A8.62,8.62,0,0,0,236.67,206.94Z" style="opacity: 0.1; transform-origin: 234.62px 202.939px;" class="animable" id="elhppootnszge"></path></g><path d="M230.85,198.62l-.44.69a1.92,1.92,0,0,0-.18.35,3,3,0,0,0,.31,2.43,7.62,7.62,0,0,0,2.39,2.63,8.14,8.14,0,0,0,4.15,1.59,3.66,3.66,0,0,0,1.58-.23,2,2,0,0,0,.75-.49,1.28,1.28,0,0,0,.23-.29l.46-.71a3.47,3.47,0,0,0-.29-3.05,8.66,8.66,0,0,0-6.38-3.94A2.74,2.74,0,0,0,230.85,198.62Z" style="fill: #ED1414; transform-origin: 235.213px 201.944px;" id="elrh0n7nqwvbs" class="animable"></path><g id="elym93ekpb09"><path d="M230.87,198.6c-1,1.47.35,4,2.9,5.64s5.39,1.8,6.34.34-.35-4-2.9-5.65S231.82,197.13,230.87,198.6Z" style="fill: rgb(255, 255, 255); opacity: 0.5; transform-origin: 235.48px 201.584px;" class="animable" id="el832mek7kfw6"></path></g><path d="M235.66,197.81l-1.55,2.4a.67.67,0,0,0-.06.12,1,1,0,0,0,.1.84,3,3,0,0,0,2.27,1.46,1.16,1.16,0,0,0,.55-.08.78.78,0,0,0,.26-.17.39.39,0,0,0,.08-.1l1.55-2.4a.92.92,0,0,0,0-1l-.06-.1a3,3,0,0,0-2.21-1.36A.94.94,0,0,0,235.66,197.81Z" style="fill: #ED1414; transform-origin: 236.504px 200.021px;" id="eldlu7h8d9af" class="animable"></path><g id="el1yccjkdsk16"><path d="M235.66,197.81c-.33.5.12,1.38,1,1.95s1.87.63,2.2.12-.12-1.39-1-2S236,197.3,235.66,197.81Z" style="fill: rgb(255, 255, 255); opacity: 0.5; transform-origin: 237.26px 198.826px;" class="animable" id="elmm91lbyh0g"></path></g><g id="el19ju29a89f9"><path d="M236.7,198.47c-.12.18,0,.49.35.7s.67.22.78,0,0-.49-.35-.7S236.81,198.29,236.7,198.47Z" style="fill: #ED1414; opacity: 0.5; transform-origin: 237.263px 198.827px;" class="animable" id="elbfqp7m4nvt"></path></g><g id="el9e9z4ifpal"><path d="M236.7,198.47c-.12.18,0,.49.35.7s.67.22.78,0,0-.49-.35-.7S236.81,198.29,236.7,198.47Z" style="opacity: 0.3; transform-origin: 237.263px 198.827px;" class="animable" id="ellj8n9sxg3l7"></path></g><path d="M224.86,222.67c-2.46-.37-6.84-2.21-8.13-3.69a3.62,3.62,0,0,1-1.13-2.63,16,16,0,0,0,3-2.19,38.92,38.92,0,0,0-3.58-1.87c-1.47-.55-4-2.8-5.81-4.61a103.66,103.66,0,0,1-11.44-16.77l13.52-16.2A10.94,10.94,0,0,0,220,168.4c2-3.87,4.58-12.91-.71-19.74a21.63,21.63,0,0,0-9.35,1.91c-3.49,1.46-9.23,8.3-13.76,14.93-3.94,5.77-15.12,21.06-15.52,26.77-.17,2.35,2.64,6,9.69,13.39h0c3.13,3.39,6.73,7.08,10.57,11.06,2.56,2.61,6.91,10.51,9.39,13.25,3.48,3.85,5.88,4.86,9,4.92s8.83-1,10.49-5.67S229.14,223.33,224.86,222.67Z" style="fill: rgb(177, 102, 104); transform-origin: 205.496px 191.774px;" id="elwj5nukt6qrm" class="animable"></path><path d="M204.05,220.85a3.88,3.88,0,0,1-.23-3.77,16.19,16.19,0,0,1,5.87-6.32c1.85-1,2.74-.16,2.74-.16a9.34,9.34,0,0,0-3.2-3.65,1.55,1.55,0,0,0-1.13-.21,6.51,6.51,0,0,0-2.87,1.37c-1.84,1.47-4.14,3.94-4.86,6.08a5.4,5.4,0,0,0-.15,3A22.81,22.81,0,0,0,204.05,220.85Z" style="fill: rgb(55, 71, 79); transform-origin: 206.253px 213.78px;" id="elc7lw6eglpu" class="animable"></path><path d="M201.87,213.21l2,2a1.53,1.53,0,0,0,2.2,0l2.5-2.65a1.67,1.67,0,0,0,0-2.28l-1.87-1.94a1.51,1.51,0,0,0-2.19,0l-2.66,2.7A1.58,1.58,0,0,0,201.87,213.21Z" style="fill: rgb(38, 50, 56); transform-origin: 205.224px 211.773px;" id="el59uo0zn3bso" class="animable"></path><path d="M201.32,213.24l2,2a1.53,1.53,0,0,0,2.2,0l2.5-2.65a1.67,1.67,0,0,0,0-2.28l-1.87-1.95a1.52,1.52,0,0,0-2.19,0L201.3,211A1.58,1.58,0,0,0,201.32,213.24Z" style="fill: rgb(69, 90, 100); transform-origin: 204.657px 211.8px;" id="el1zywwc6ueh8" class="animable"></path><path d="M207.88,211.35a1.05,1.05,0,0,1-.28.8l-2.5,2.65a1,1,0,0,1-.67.3,1,1,0,0,1-.68-.28l-2-2a1,1,0,0,1-.29-.63,1,1,0,0,1,.28-.76l2.65-2.69a.92.92,0,0,1,.67-.29,1,1,0,0,1,.68.3l1.86,1.94a1.05,1.05,0,0,1,.29.66Z" style="fill: #ED1414; transform-origin: 204.674px 211.775px;" id="eltgacnc83w8" class="animable"></path><g id="eli9iw72w7icn"><g style="opacity: 0.3; transform-origin: 195.766px 222.271px;" class="animable" id="elado1avdr949"><path d="M196.46,217.52h-.14l-5.55-1A.75.75,0,1,1,191,215l5.56,1a.75.75,0,0,1-.14,1.49Z" id="el97np7h8qooi" class="animable" style="transform-origin: 193.653px 216.256px;"></path><path d="M191.28,222.22a.74.74,0,0,1-.7-.5.75.75,0,0,1,.46-1l5.33-1.87a.75.75,0,1,1,.5,1.41l-5.34,1.88A.69.69,0,0,1,191.28,222.22Z" id="elj27o42u1wb" class="animable" style="transform-origin: 193.972px 220.503px;"></path><path d="M194.49,227a.75.75,0,0,1-.57-1.24l3.68-4.29a.75.75,0,0,1,1.06-.08.76.76,0,0,1,.08,1.06l-3.69,4.29A.73.73,0,0,1,194.49,227Z" id="el9wqxywpdcbk" class="animable" style="transform-origin: 196.328px 224.104px;"></path><path d="M199.65,229.55h-.14a.75.75,0,0,1-.59-.88l1-5.55a.75.75,0,1,1,1.47.27l-1,5.56A.75.75,0,0,1,199.65,229.55Z" id="elwpeb9n3m3r" class="animable" style="transform-origin: 200.161px 225.996px;"></path></g></g></g></g><defs>     <filter id="active" height="200%">         <feMorphology in="SourceAlpha" result="DILATED" operator="dilate" radius="2"></feMorphology>                <feFlood flood-color="#32DFEC" flood-opacity="1" result="PINK"></feFlood>        <feComposite in="PINK" in2="DILATED" operator="in" result="OUTLINE"></feComposite>        <feMerge>            <feMergeNode in="OUTLINE"></feMergeNode>            <feMergeNode in="SourceGraphic"></feMergeNode>        </feMerge>    </filter>    <filter id="hover" height="200%">        <feMorphology in="SourceAlpha" result="DILATED" operator="dilate" radius="2"></feMorphology>                <feFlood flood-color="#ff0000" flood-opacity="0.5" result="PINK"></feFlood>        <feComposite in="PINK" in2="DILATED" operator="in" result="OUTLINE"></feComposite>        <feMerge>            <feMergeNode in="OUTLINE"></feMergeNode>            <feMergeNode in="SourceGraphic"></feMergeNode>        </feMerge>            <feColorMatrix type="matrix" values="0   0   0   0   0                0   1   0   0   0                0   0   0   0   0                0   0   0   1   0 "></feColorMatrix>    </filter></defs></svg>